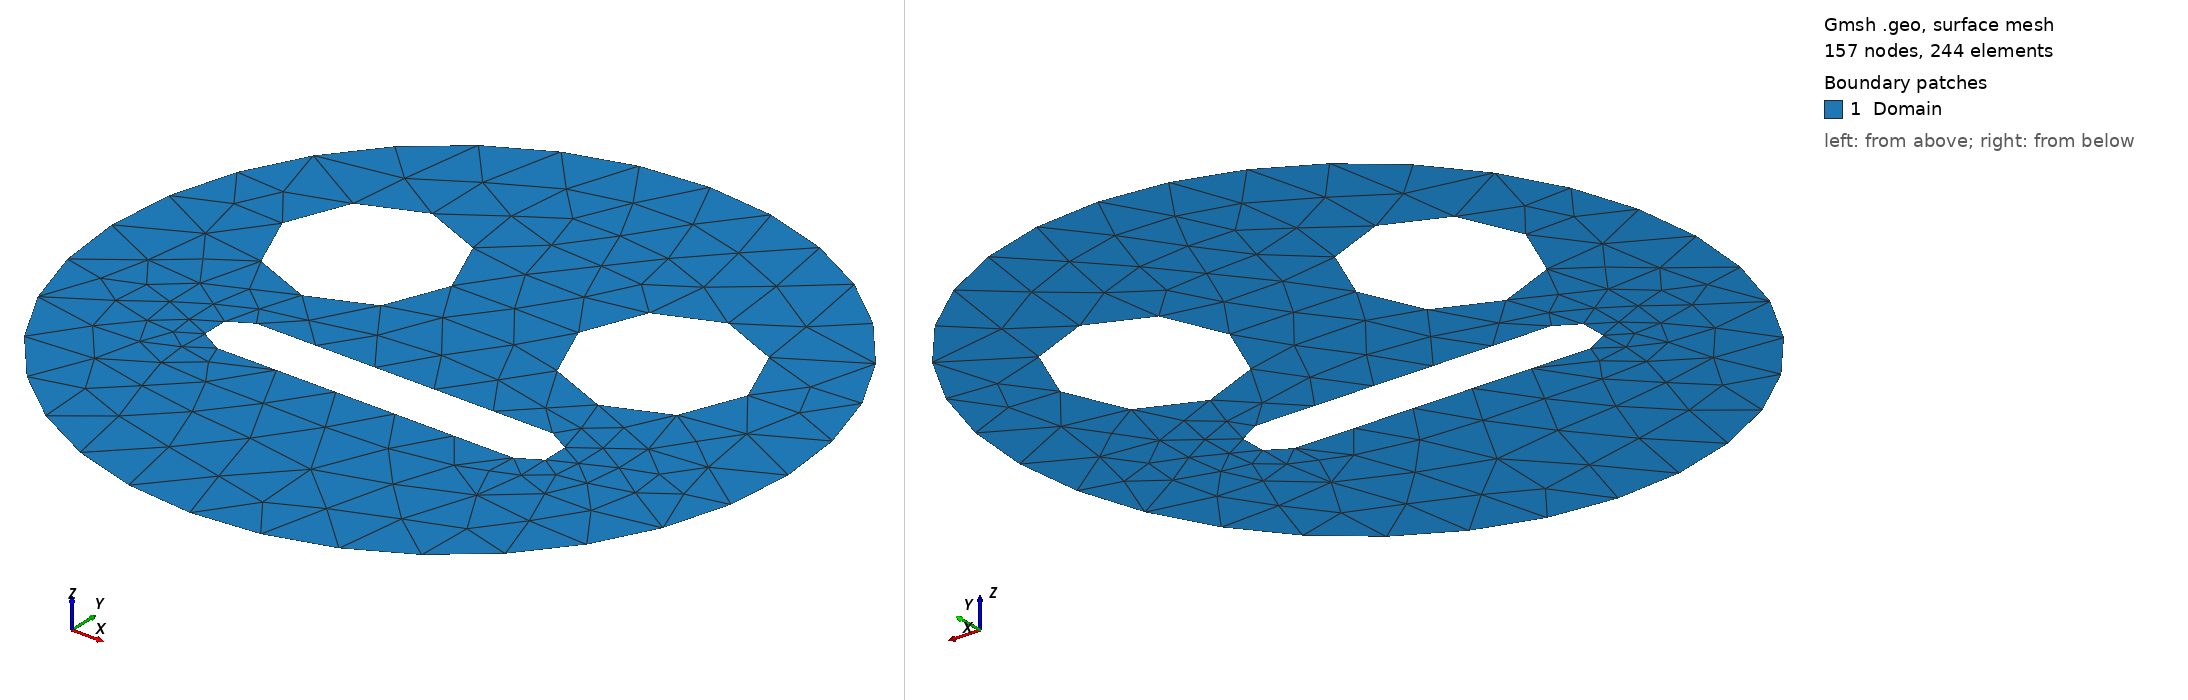

Gmsh geometry script, surface-meshed: 157 nodes, 244 surface elements. Boundary patches (legend numbers): 1 Domain. Left view from above one corner, right view from below the opposite corner. Legend entries are the model's physical surfaces. The drawing asked Gmsh for element sizes between 1% and 20% of the model's largest extent; the script's own settings can give other sizes.

=== Rosto_bolacha.geo (drawn) ===
// Gmsh project created on Thu Sep 21 15:43:17 2023

m = 0.8;
Point(1) = {0,0,0,m};
Point(2) = {-4,0,0,m};
Point(3) = {4,0,0,m};

Circle(1) = {2,1,3};
Circle(2) = {3,1,2};

Curve Loop(1) = {1,2};
//Plane Surface(1) = {1};

//--------------------

Point(4) = {-1.75,1,0,m};
Point(5) = {-2.75,1,0,m};
Point(6) = {-0.75,1,0,m};

Circle(3) = {5,4,6};
Circle(4) = {6,4,5};

Curve Loop(2) = {3,4};
//Plane Surface(2) = {2};


Point(7) = {1.75,1,0,m};
Point(8) = {2.75,1,0,m};
Point(9) = {0.75,1,0,m};

Circle(5) = {8,7,9};
Circle(6) = {9,7,8};

Curve Loop(3) = {5,6};
//Plane Surface(3) = {3};


//------------------

Point(10) = {-1.75, -1,0,m};
Point(11) = {-1.75, -0.7,0,m};
Point(12) = {-1.75, -1.3,0,m};
Point(13) = {1.75, -1,0,m};
Point(14) = {1.75, -0.7,0,m};
Point(15) = {1.75, -1.3,0,m};

Circle(7) = {11,10,12};
Circle(8) = {15,13,14};
Line(9) = {14,11};
Line (10) = {12,15};

Curve Loop(4) = {7,8,9,10};
//Plane Surface(4) = {4};

Plane Surface(5) = {1,2,3,4};

//------------------------

//+
Physical Curve("Left", 11) = {4, 3, 5, 6};
//+
Physical Curve("Right", 12) = {9, 7, 10, 8};
//+
Physical Surface("Domain", 13) = {5};
//+
Physical Curve("Top", 14) = {2, 1};
